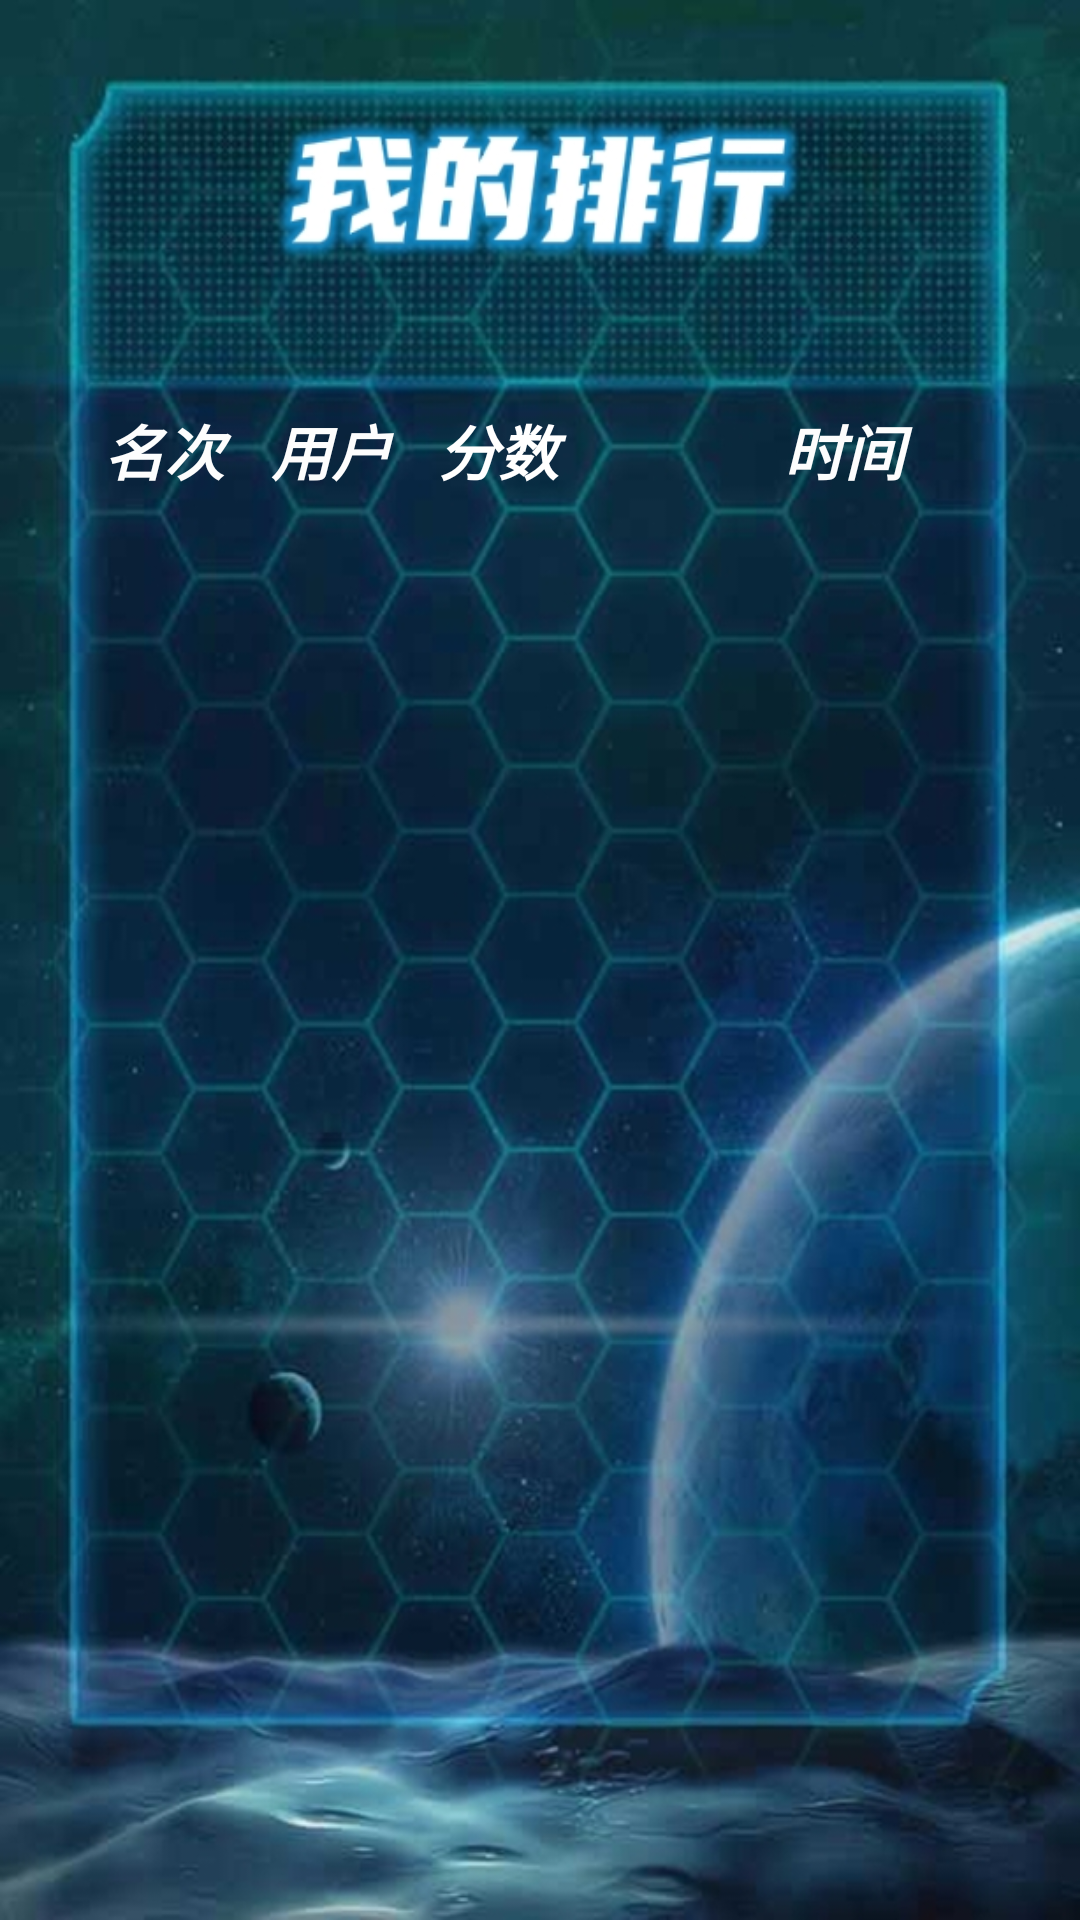

The Android layout XML behind this screen, and the referenced resources:
<!-- AndroidManifest.xml: application theme Theme.AndroidAircraft -->
<!-- res/layout/rank_list.xml -->
<?xml version="1.0" encoding="utf-8"?>
<androidx.constraintlayout.widget.ConstraintLayout xmlns:android="http://schemas.android.com/apk/res/android"
    xmlns:app="http://schemas.android.com/apk/res-auto"
    xmlns:tools="http://schemas.android.com/tools"
    android:layout_width="match_parent"
    android:background="@drawable/ranklistbg"
    android:layout_height="match_parent">

    <LinearLayout
        android:layout_width="match_parent"
        android:layout_height="match_parent"
        android:orientation="vertical">

        <LinearLayout
            android:layout_width="342dp"
            android:layout_height="505dp"
            android:layout_marginLeft="30dp"
            android:layout_marginTop="90dp"
            android:orientation="vertical"
            tools:ignore="MissingConstraints">

            <TextView
                android:id="@+id/textView2"
                android:layout_width="match_parent"
                android:layout_height="wrap_content"
                android:textAlignment="center"
                android:textColor="@color/white"
                android:textSize="34sp"
                android:textStyle="bold|italic" />

            <LinearLayout
                android:layout_width="match_parent"
                android:layout_height="35dp"
                android:orientation="horizontal">

                <TextView
                    android:id="@+id/textView5"
                    android:layout_width="16dp"
                    android:layout_height="match_parent"
                    android:layout_weight="1"
                    android:text="名次"
                    android:textAlignment="center"
                    android:textColor="#FDFDFD"
                    android:textSize="20sp"
                    android:textStyle="bold|italic" />

                <TextView
                    android:id="@+id/textView6"
                    android:layout_width="30dp"
                    android:layout_height="match_parent"
                    android:layout_weight="1"
                    android:text="用户"
                    android:textAlignment="center"
                    android:textColor="#FDFDFD"
                    android:textSize="20sp"
                    android:textStyle="bold|italic" />

                <TextView
                    android:id="@+id/textView7"
                    android:layout_width="16dp"
                    android:layout_height="match_parent"
                    android:layout_weight="1"
                    android:text="分数"
                    android:textAlignment="center"
                    android:textColor="#FFFFFF"
                    android:textSize="20sp"
                    android:textStyle="bold|italic" />

                <TextView
                    android:id="@+id/textView8"
                    android:layout_width="149dp"
                    android:layout_height="match_parent"
                    android:layout_weight="1"
                    android:text="时间"
                    android:textAlignment="center"
                    android:textColor="#FDFDFD"
                    android:textSize="20sp"
                    android:textStyle="bold|italic" />

            </LinearLayout>

            <ListView
                android:id="@+id/rank_list"
                android:layout_width="match_parent"
                android:layout_height="424dp" />


        </LinearLayout>
    </LinearLayout>

</androidx.constraintlayout.widget.ConstraintLayout>
<!-- resources referenced by this layout -->
<resources>
  <!-- drawable ranklistbg: jpg bitmap (drawable, 311048 bytes) -->
  <style name="Theme.AndroidAircraft" parent="Theme.MaterialComponents.DayNight.NoActionBar.Bridge">
          
          <item name="colorPrimary">@color/purple_500</item>
          <item name="colorPrimaryVariant">@color/purple_700</item>
          <item name="colorOnPrimary">@color/white</item>
          
          <item name="colorSecondary">@color/teal_200</item>
          <item name="colorSecondaryVariant">@color/teal_700</item>
          <item name="colorOnSecondary">@color/black</item>
          
          <item name="android:statusBarColor" tools:targetApi="l">?attr/colorPrimaryVariant</item>
          
      </style>
  <!-- not gathered from this repository: default colours our renderer supplied (Android Studio template values) -->
  <color name="purple_500">#FF6200EE</color>
  <color name="purple_700">#FF3700B3</color>
  <color name="teal_200">#FF03DAC5</color>
  <color name="teal_700">#FF018786</color>
  <color name="black">#FF000000</color>
  <color name="white">#FFFFFFFF</color>
</resources>
